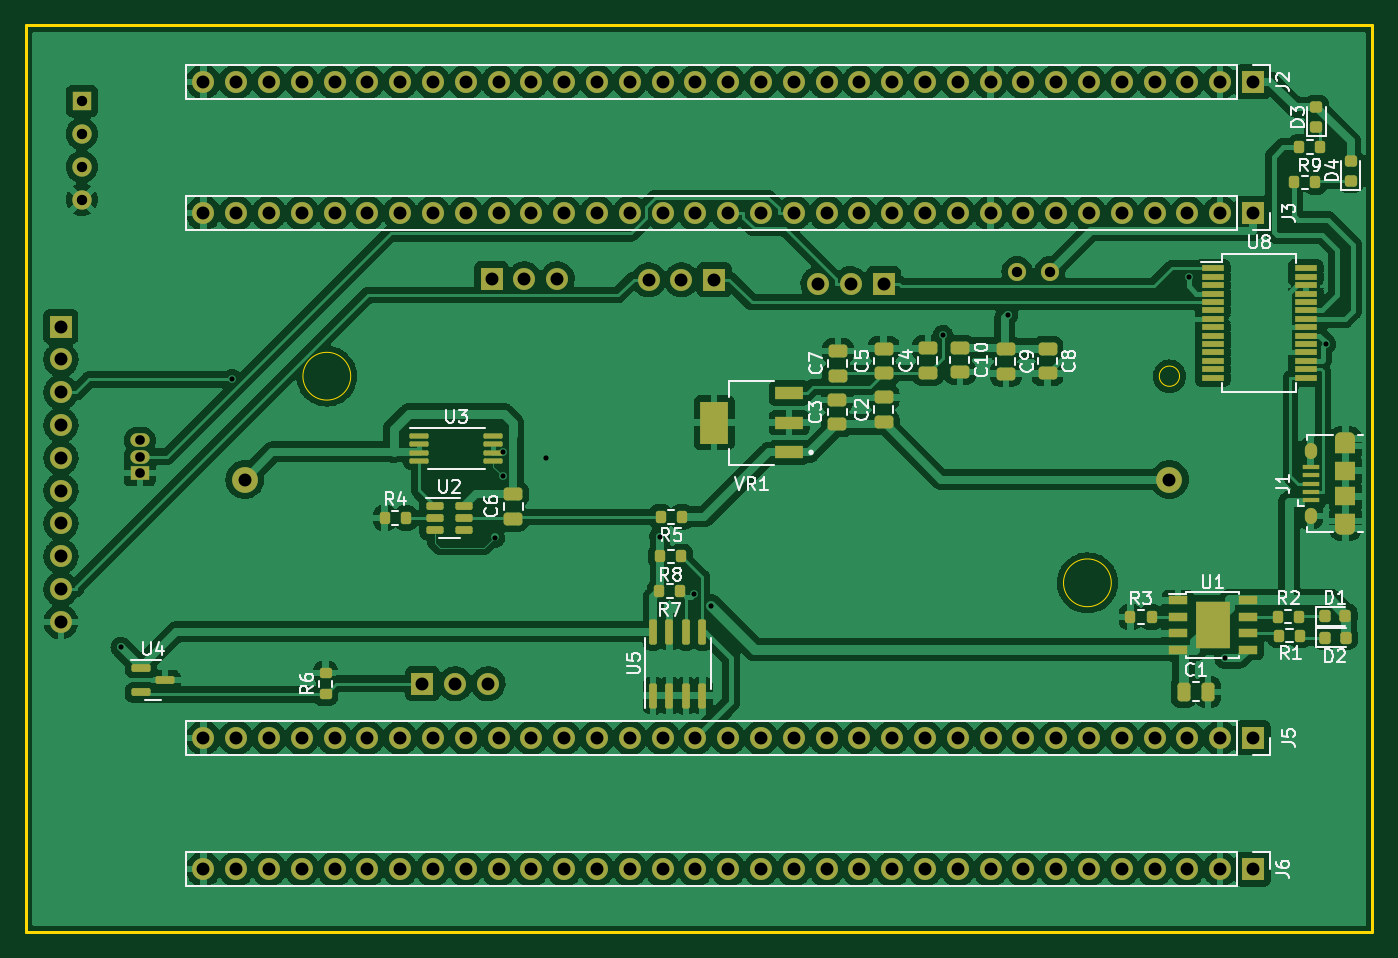
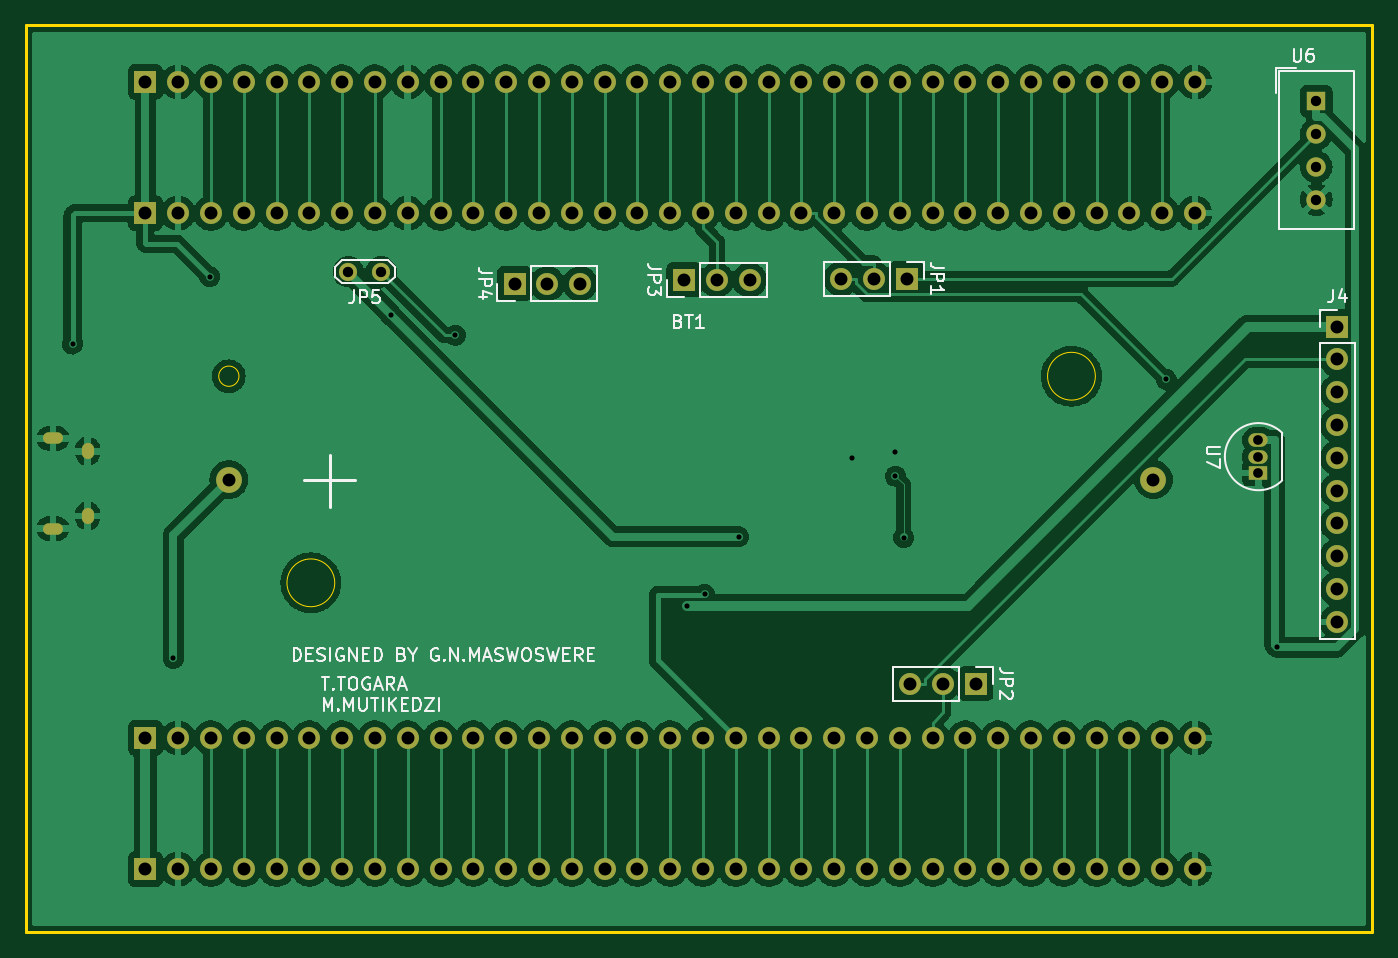
Circuit board: 11 layer files. Board 104.3 x 70.2 mm.
- bottom_copper: main-CuBottom.gbr (474639 bytes)
- top_copper: main-CuTop.gbr (482933 bytes)
- outline: main-EdgeCuts.gbr (1039 bytes)
- bottom_mask: main-MaskBottom.gbr (5420 bytes)
- top_mask: main-MaskTop.gbr (11267 bytes)
- drill: main-NPTH.drl (326 bytes)
- drill: main-PTH.drl (2935 bytes)
- paste: main-PasteBottom.gbr (505 bytes)
- paste: main-PasteTop.gbr (6778 bytes)
- bottom_silk: main-SilkBottom.gbr (18598 bytes)
- top_silk: main-SilkTop.gbr (30974 bytes)

=== bottom_copper: main-CuBottom.gbr (474639 bytes, source omitted) ===
=== top_copper: main-CuTop.gbr (482933 bytes, source omitted) ===
=== outline: main-EdgeCuts.gbr ===
%TF.GenerationSoftware,KiCad,Pcbnew,6.0.4-6f826c9f35~116~ubuntu21.10.1*%
%TF.CreationDate,2022-04-08T15:22:27+02:00*%
%TF.ProjectId,main,6d61696e-2e6b-4696-9361-645f70636258,rev?*%
%TF.SameCoordinates,Original*%
%TF.FileFunction,Profile,NP*%
%FSLAX46Y46*%
G04 Gerber Fmt 4.6, Leading zero omitted, Abs format (unit mm)*
G04 Created by KiCad (PCBNEW 6.0.4-6f826c9f35~116~ubuntu21.10.1) date 2022-04-08 15:22:27*
%MOMM*%
%LPD*%
G01*
G04 APERTURE LIST*
%TA.AperFunction,Profile*%
%ADD10C,0.200000*%
%TD*%
%TA.AperFunction,Profile*%
%ADD11C,0.020000*%
%TD*%
G04 APERTURE END LIST*
D10*
X189590000Y-131890000D02*
X85320000Y-131890000D01*
X85320000Y-131890000D02*
X85320000Y-61650000D01*
X85320000Y-61650000D02*
X189590000Y-61650000D01*
X189590000Y-61650000D02*
X189590000Y-131890000D01*
D11*
%TO.C,BT1*%
X169370000Y-104830000D02*
G75*
G03*
X169370000Y-104830000I-1850000J0D01*
G01*
X174655000Y-88830000D02*
G75*
G03*
X174655000Y-88830000I-785000J0D01*
G01*
X110470000Y-88830000D02*
G75*
G03*
X110470000Y-88830000I-1850000J0D01*
G01*
%TD*%
M02*

=== bottom_mask: main-MaskBottom.gbr ===
%TF.GenerationSoftware,KiCad,Pcbnew,6.0.4-6f826c9f35~116~ubuntu21.10.1*%
%TF.CreationDate,2022-04-08T15:22:27+02:00*%
%TF.ProjectId,main,6d61696e-2e6b-4696-9361-645f70636258,rev?*%
%TF.SameCoordinates,Original*%
%TF.FileFunction,Soldermask,Bot*%
%TF.FilePolarity,Negative*%
%FSLAX46Y46*%
G04 Gerber Fmt 4.6, Leading zero omitted, Abs format (unit mm)*
G04 Created by KiCad (PCBNEW 6.0.4-6f826c9f35~116~ubuntu21.10.1) date 2022-04-08 15:22:27*
%MOMM*%
%LPD*%
G01*
G04 APERTURE LIST*
%ADD10O,1.550000X0.890000*%
%ADD11O,0.950000X1.250000*%
%ADD12R,1.700000X1.700000*%
%ADD13O,1.700000X1.700000*%
%ADD14C,1.400000*%
%ADD15R,1.500000X1.500000*%
%ADD16C,1.500000*%
%ADD17R,1.500000X1.050000*%
%ADD18O,1.500000X1.050000*%
%ADD19C,2.000000*%
G04 APERTURE END LIST*
D10*
%TO.C,J1*%
X187500000Y-100640000D03*
D11*
X184800000Y-99640000D03*
X184800000Y-94640000D03*
D10*
X187500000Y-93640000D03*
%TD*%
D12*
%TO.C,J3*%
X180340000Y-76200000D03*
D13*
X177800000Y-76200000D03*
X175260000Y-76200000D03*
X172720000Y-76200000D03*
X170180000Y-76200000D03*
X167640000Y-76200000D03*
X165100000Y-76200000D03*
X162560000Y-76200000D03*
X160020000Y-76200000D03*
X157480000Y-76200000D03*
X154940000Y-76200000D03*
X152400000Y-76200000D03*
X149860000Y-76200000D03*
X147320000Y-76200000D03*
X144780000Y-76200000D03*
X142240000Y-76200000D03*
X139700000Y-76200000D03*
X137160000Y-76200000D03*
X134620000Y-76200000D03*
X132080000Y-76200000D03*
X129540000Y-76200000D03*
X127000000Y-76200000D03*
X124460000Y-76200000D03*
X121920000Y-76200000D03*
X119380000Y-76200000D03*
X116840000Y-76200000D03*
X114300000Y-76200000D03*
X111760000Y-76200000D03*
X109220000Y-76200000D03*
X106680000Y-76200000D03*
X104140000Y-76200000D03*
X101600000Y-76200000D03*
X99060000Y-76200000D03*
%TD*%
D12*
%TO.C,J2*%
X180340000Y-66040000D03*
D13*
X177800000Y-66040000D03*
X175260000Y-66040000D03*
X172720000Y-66040000D03*
X170180000Y-66040000D03*
X167640000Y-66040000D03*
X165100000Y-66040000D03*
X162560000Y-66040000D03*
X160020000Y-66040000D03*
X157480000Y-66040000D03*
X154940000Y-66040000D03*
X152400000Y-66040000D03*
X149860000Y-66040000D03*
X147320000Y-66040000D03*
X144780000Y-66040000D03*
X142240000Y-66040000D03*
X139700000Y-66040000D03*
X137160000Y-66040000D03*
X134620000Y-66040000D03*
X132080000Y-66040000D03*
X129540000Y-66040000D03*
X127000000Y-66040000D03*
X124460000Y-66040000D03*
X121920000Y-66040000D03*
X119380000Y-66040000D03*
X116840000Y-66040000D03*
X114300000Y-66040000D03*
X111760000Y-66040000D03*
X109220000Y-66040000D03*
X106680000Y-66040000D03*
X104140000Y-66040000D03*
X101600000Y-66040000D03*
X99060000Y-66040000D03*
%TD*%
D12*
%TO.C,J6*%
X180340000Y-127000000D03*
D13*
X177800000Y-127000000D03*
X175260000Y-127000000D03*
X172720000Y-127000000D03*
X170180000Y-127000000D03*
X167640000Y-127000000D03*
X165100000Y-127000000D03*
X162560000Y-127000000D03*
X160020000Y-127000000D03*
X157480000Y-127000000D03*
X154940000Y-127000000D03*
X152400000Y-127000000D03*
X149860000Y-127000000D03*
X147320000Y-127000000D03*
X144780000Y-127000000D03*
X142240000Y-127000000D03*
X139700000Y-127000000D03*
X137160000Y-127000000D03*
X134620000Y-127000000D03*
X132080000Y-127000000D03*
X129540000Y-127000000D03*
X127000000Y-127000000D03*
X124460000Y-127000000D03*
X121920000Y-127000000D03*
X119380000Y-127000000D03*
X116840000Y-127000000D03*
X114300000Y-127000000D03*
X111760000Y-127000000D03*
X109220000Y-127000000D03*
X106680000Y-127000000D03*
X104140000Y-127000000D03*
X101600000Y-127000000D03*
X99060000Y-127000000D03*
%TD*%
D12*
%TO.C,J5*%
X180340000Y-116840000D03*
D13*
X177800000Y-116840000D03*
X175260000Y-116840000D03*
X172720000Y-116840000D03*
X170180000Y-116840000D03*
X167640000Y-116840000D03*
X165100000Y-116840000D03*
X162560000Y-116840000D03*
X160020000Y-116840000D03*
X157480000Y-116840000D03*
X154940000Y-116840000D03*
X152400000Y-116840000D03*
X149860000Y-116840000D03*
X147320000Y-116840000D03*
X144780000Y-116840000D03*
X142240000Y-116840000D03*
X139700000Y-116840000D03*
X137160000Y-116840000D03*
X134620000Y-116840000D03*
X132080000Y-116840000D03*
X129540000Y-116840000D03*
X127000000Y-116840000D03*
X124460000Y-116840000D03*
X121920000Y-116840000D03*
X119380000Y-116840000D03*
X116840000Y-116840000D03*
X114300000Y-116840000D03*
X111760000Y-116840000D03*
X109220000Y-116840000D03*
X106680000Y-116840000D03*
X104140000Y-116840000D03*
X101600000Y-116840000D03*
X99060000Y-116840000D03*
%TD*%
D12*
%TO.C,J4*%
X88030000Y-84995000D03*
D13*
X88030000Y-87535000D03*
X88030000Y-90075000D03*
X88030000Y-92615000D03*
X88030000Y-95155000D03*
X88030000Y-97695000D03*
X88030000Y-100235000D03*
X88030000Y-102775000D03*
X88030000Y-105315000D03*
X88030000Y-107855000D03*
%TD*%
D14*
%TO.C,JP5*%
X162070000Y-80740000D03*
X164610000Y-80740000D03*
%TD*%
D12*
%TO.C,JP1*%
X121385000Y-81280000D03*
D13*
X123925000Y-81280000D03*
X126465000Y-81280000D03*
%TD*%
D15*
%TO.C,U6*%
X89657500Y-67527500D03*
D16*
X89657500Y-70067500D03*
X89657500Y-72607500D03*
X89657500Y-75147500D03*
%TD*%
D17*
%TO.C,U7*%
X94140000Y-96330000D03*
D18*
X94140000Y-95060000D03*
X94140000Y-93790000D03*
%TD*%
D12*
%TO.C,JP3*%
X138625000Y-81360000D03*
D13*
X136085000Y-81360000D03*
X133545000Y-81360000D03*
%TD*%
D19*
%TO.C,BT1*%
X102270000Y-96830000D03*
X173870000Y-96830000D03*
%TD*%
D12*
%TO.C,JP2*%
X116020000Y-112640000D03*
D13*
X118560000Y-112640000D03*
X121100000Y-112640000D03*
%TD*%
D12*
%TO.C,JP4*%
X151740000Y-81660000D03*
D13*
X149200000Y-81660000D03*
X146660000Y-81660000D03*
%TD*%
M02*

=== top_mask: main-MaskTop.gbr (11267 bytes, source omitted) ===
=== drill: main-NPTH.drl ===
M48
; DRILL file {KiCad 6.0.4-6f826c9f35~116~ubuntu21.10.1} date Fri 08 Apr 2022 15:22:27
; FORMAT={-:-/ absolute / inch / decimal}
; #@! TF.CreationDate,2022-04-08T15:22:27+02:00
; #@! TF.GenerationSoftware,Kicad,Pcbnew,6.0.4-6f826c9f35~116~ubuntu21.10.1
; #@! TF.FileFunction,NonPlated,1,2,NPTH
FMAT,2
INCH
%
G90
G05
T0
M30

=== drill: main-PTH.drl ===
M48
; DRILL file {KiCad 6.0.4-6f826c9f35~116~ubuntu21.10.1} date Fri 08 Apr 2022 15:22:27
; FORMAT={-:-/ absolute / inch / decimal}
; #@! TF.CreationDate,2022-04-08T15:22:27+02:00
; #@! TF.GenerationSoftware,Kicad,Pcbnew,6.0.4-6f826c9f35~116~ubuntu21.10.1
; #@! TF.FileFunction,Plated,1,2,PTH
FMAT,2
INCH
; #@! TA.AperFunction,Plated,PTH,ViaDrill
T1C0.0157
; #@! TA.AperFunction,Plated,PTH,ComponentDrill
T2C0.0197
; #@! TA.AperFunction,Plated,PTH,ComponentDrill
T3C0.0217
; #@! TA.AperFunction,Plated,PTH,ComponentDrill
T4C0.0295
; #@! TA.AperFunction,Plated,PTH,ComponentDrill
T5C0.0315
; #@! TA.AperFunction,Plated,PTH,ComponentDrill
T6C0.0394
%
G90
G05
T1
X3.6489Y-4.3234
X3.9873Y-3.5068
X4.7882Y-3.989
X4.813Y-3.7285
X4.813Y-3.802
X4.9457Y-3.7469
X5.2912Y-3.9862
X5.3951Y-4.1617
X5.4482Y-4.1971
X6.1544Y-3.3722
X6.3518Y-3.3118
X6.9035Y-3.1933
X7.0143Y-4.3572
X7.3217Y-3.3992
T4
X3.7063Y-3.6925
X3.7063Y-3.7425
X3.7063Y-3.7925
T5
X3.5298Y-2.6586
X3.5298Y-2.7586
X3.5298Y-2.8586
X3.5298Y-2.9586
X6.3807Y-3.1787
X6.4807Y-3.1787
T6
X3.4657Y-3.3463
X3.4657Y-3.4463
X3.4657Y-3.5463
X3.4657Y-3.6463
X3.4657Y-3.7463
X3.4657Y-3.8463
X3.4657Y-3.9463
X3.4657Y-4.0463
X3.4657Y-4.1463
X3.4657Y-4.2463
X3.9Y-2.6
X3.9Y-3.0
X3.9Y-4.6
X3.9Y-5.0
X4.0Y-2.6
X4.0Y-3.0
X4.0Y-4.6
X4.0Y-5.0
X4.0264Y-3.8122
X4.1Y-2.6
X4.1Y-3.0
X4.1Y-4.6
X4.1Y-5.0
X4.2Y-2.6
X4.2Y-3.0
X4.2Y-4.6
X4.2Y-5.0
X4.3Y-2.6
X4.3Y-3.0
X4.3Y-4.6
X4.3Y-5.0
X4.4Y-2.6
X4.4Y-3.0
X4.4Y-4.6
X4.4Y-5.0
X4.5Y-2.6
X4.5Y-3.0
X4.5Y-4.6
X4.5Y-5.0
X4.5677Y-4.4346
X4.6Y-2.6
X4.6Y-3.0
X4.6Y-4.6
X4.6Y-5.0
X4.6677Y-4.4346
X4.7Y-2.6
X4.7Y-3.0
X4.7Y-4.6
X4.7Y-5.0
X4.7677Y-4.4346
X4.7789Y-3.2
X4.8Y-2.6
X4.8Y-3.0
X4.8Y-4.6
X4.8Y-5.0
X4.8789Y-3.2
X4.9Y-2.6
X4.9Y-3.0
X4.9Y-4.6
X4.9Y-5.0
X4.9789Y-3.2
X5.0Y-2.6
X5.0Y-3.0
X5.0Y-4.6
X5.0Y-5.0
X5.1Y-2.6
X5.1Y-3.0
X5.1Y-4.6
X5.1Y-5.0
X5.2Y-2.6
X5.2Y-3.0
X5.2Y-4.6
X5.2Y-5.0
X5.2577Y-3.2031
X5.3Y-2.6
X5.3Y-3.0
X5.3Y-4.6
X5.3Y-5.0
X5.3577Y-3.2031
X5.4Y-2.6
X5.4Y-3.0
X5.4Y-4.6
X5.4Y-5.0
X5.4577Y-3.2031
X5.5Y-2.6
X5.5Y-3.0
X5.5Y-4.6
X5.5Y-5.0
X5.6Y-2.6
X5.6Y-3.0
X5.6Y-4.6
X5.6Y-5.0
X5.7Y-2.6
X5.7Y-3.0
X5.7Y-4.6
X5.7Y-5.0
X5.774Y-3.215
X5.8Y-2.6
X5.8Y-3.0
X5.8Y-4.6
X5.8Y-5.0
X5.874Y-3.215
X5.9Y-2.6
X5.9Y-3.0
X5.9Y-4.6
X5.9Y-5.0
X5.974Y-3.215
X6.0Y-2.6
X6.0Y-3.0
X6.0Y-4.6
X6.0Y-5.0
X6.1Y-2.6
X6.1Y-3.0
X6.1Y-4.6
X6.1Y-5.0
X6.2Y-2.6
X6.2Y-3.0
X6.2Y-4.6
X6.2Y-5.0
X6.3Y-2.6
X6.3Y-3.0
X6.3Y-4.6
X6.3Y-5.0
X6.4Y-2.6
X6.4Y-3.0
X6.4Y-4.6
X6.4Y-5.0
X6.5Y-2.6
X6.5Y-3.0
X6.5Y-4.6
X6.5Y-5.0
X6.6Y-2.6
X6.6Y-3.0
X6.6Y-4.6
X6.6Y-5.0
X6.7Y-2.6
X6.7Y-3.0
X6.7Y-4.6
X6.7Y-5.0
X6.8Y-2.6
X6.8Y-3.0
X6.8Y-4.6
X6.8Y-5.0
X6.8453Y-3.8122
X6.9Y-2.6
X6.9Y-3.0
X6.9Y-4.6
X6.9Y-5.0
X7.0Y-2.6
X7.0Y-3.0
X7.0Y-4.6
X7.0Y-5.0
X7.1Y-2.6
X7.1Y-3.0
X7.1Y-4.6
X7.1Y-5.0
T2
G00X7.3691Y-3.6866
M15
G01X7.3947Y-3.6866
M16
G05
G00X7.3691Y-3.9622
M15
G01X7.3947Y-3.9622
M16
G05
T3
G00X7.2756Y-3.7319
M15
G01X7.2756Y-3.7201
M16
G05
G00X7.2756Y-3.9287
M15
G01X7.2756Y-3.9169
M16
G05
T0
M30

=== paste: main-PasteBottom.gbr ===
%TF.GenerationSoftware,KiCad,Pcbnew,6.0.4-6f826c9f35~116~ubuntu21.10.1*%
%TF.CreationDate,2022-04-08T15:22:27+02:00*%
%TF.ProjectId,main,6d61696e-2e6b-4696-9361-645f70636258,rev?*%
%TF.SameCoordinates,Original*%
%TF.FileFunction,Paste,Bot*%
%TF.FilePolarity,Positive*%
%FSLAX46Y46*%
G04 Gerber Fmt 4.6, Leading zero omitted, Abs format (unit mm)*
G04 Created by KiCad (PCBNEW 6.0.4-6f826c9f35~116~ubuntu21.10.1) date 2022-04-08 15:22:27*
%MOMM*%
%LPD*%
G01*
G04 APERTURE LIST*
G04 APERTURE END LIST*
M02*

=== paste: main-PasteTop.gbr (6778 bytes, source omitted) ===
=== bottom_silk: main-SilkBottom.gbr (18598 bytes, source omitted) ===
=== top_silk: main-SilkTop.gbr (30974 bytes, source omitted) ===
